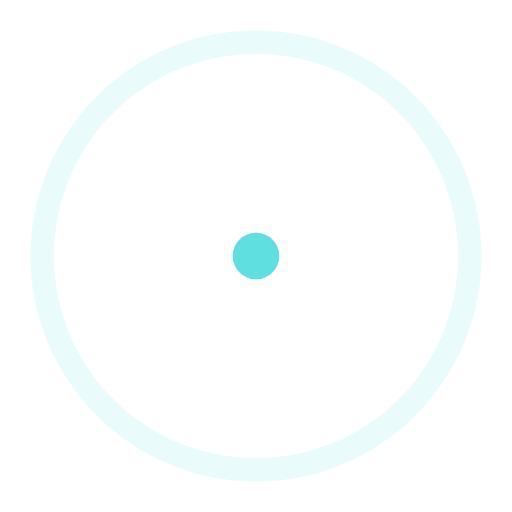
t = 0.00 s
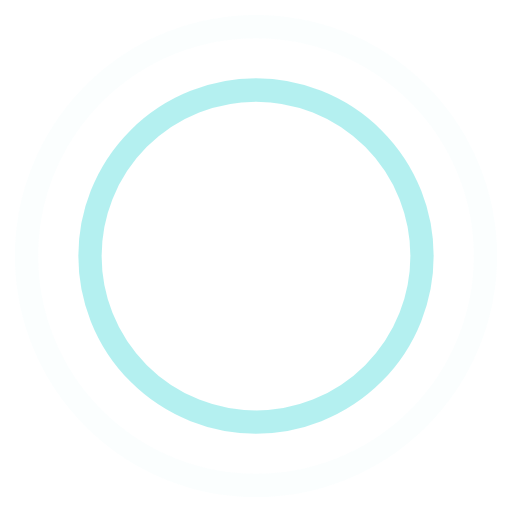
t = 0.45 s
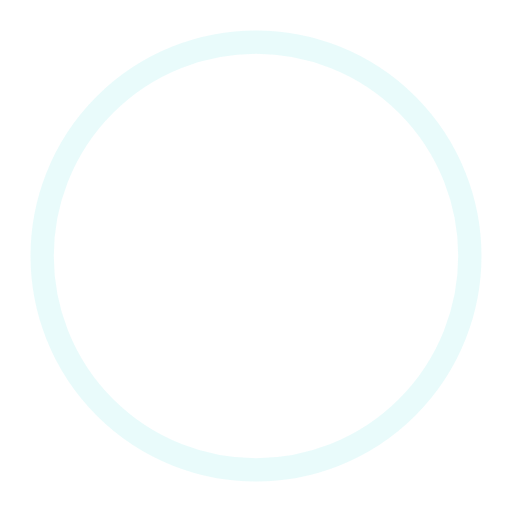
t = 0.90 s
t = 1.35 s: frame unchanged from t = 0.45 s, image omitted

The animated SVG that drew these frames (rendered in a browser with its animation timeline set to each time). Animation: 4 SMIL elements (animate=4); one cycle of 1.80 s, repeats indefinitely.

<!-- By Sam Herbert (@sherb), for everyone. More @ http://goo.gl/7AJzbL -->
<svg width="44" height="44" viewBox="0 0 44 44" xmlns="http://www.w3.org/2000/svg" stroke="#5FDFDF">
    <g fill="none" fill-rule="evenodd" stroke-width="2">
        <circle cx="22" cy="22" r="1">
            <animate attributeName="r"
                begin="0s" dur="1.8s"
                values="1; 20"
                calcMode="spline"
                keyTimes="0; 1"
                keySplines="0.165, 0.84, 0.44, 1"
                repeatCount="indefinite" />
            <animate attributeName="stroke-opacity"
                begin="0s" dur="1.8s"
                values="1; 0"
                calcMode="spline"
                keyTimes="0; 1"
                keySplines="0.3, 0.61, 0.355, 1"
                repeatCount="indefinite" />
        </circle>
        <circle cx="22" cy="22" r="1">
            <animate attributeName="r"
                begin="-0.9s" dur="1.8s"
                values="1; 20"
                calcMode="spline"
                keyTimes="0; 1"
                keySplines="0.165, 0.84, 0.44, 1"
                repeatCount="indefinite" />
            <animate attributeName="stroke-opacity"
                begin="-0.9s" dur="1.8s"
                values="1; 0"
                calcMode="spline"
                keyTimes="0; 1"
                keySplines="0.3, 0.61, 0.355, 1"
                repeatCount="indefinite" />
        </circle>
    </g>
</svg>